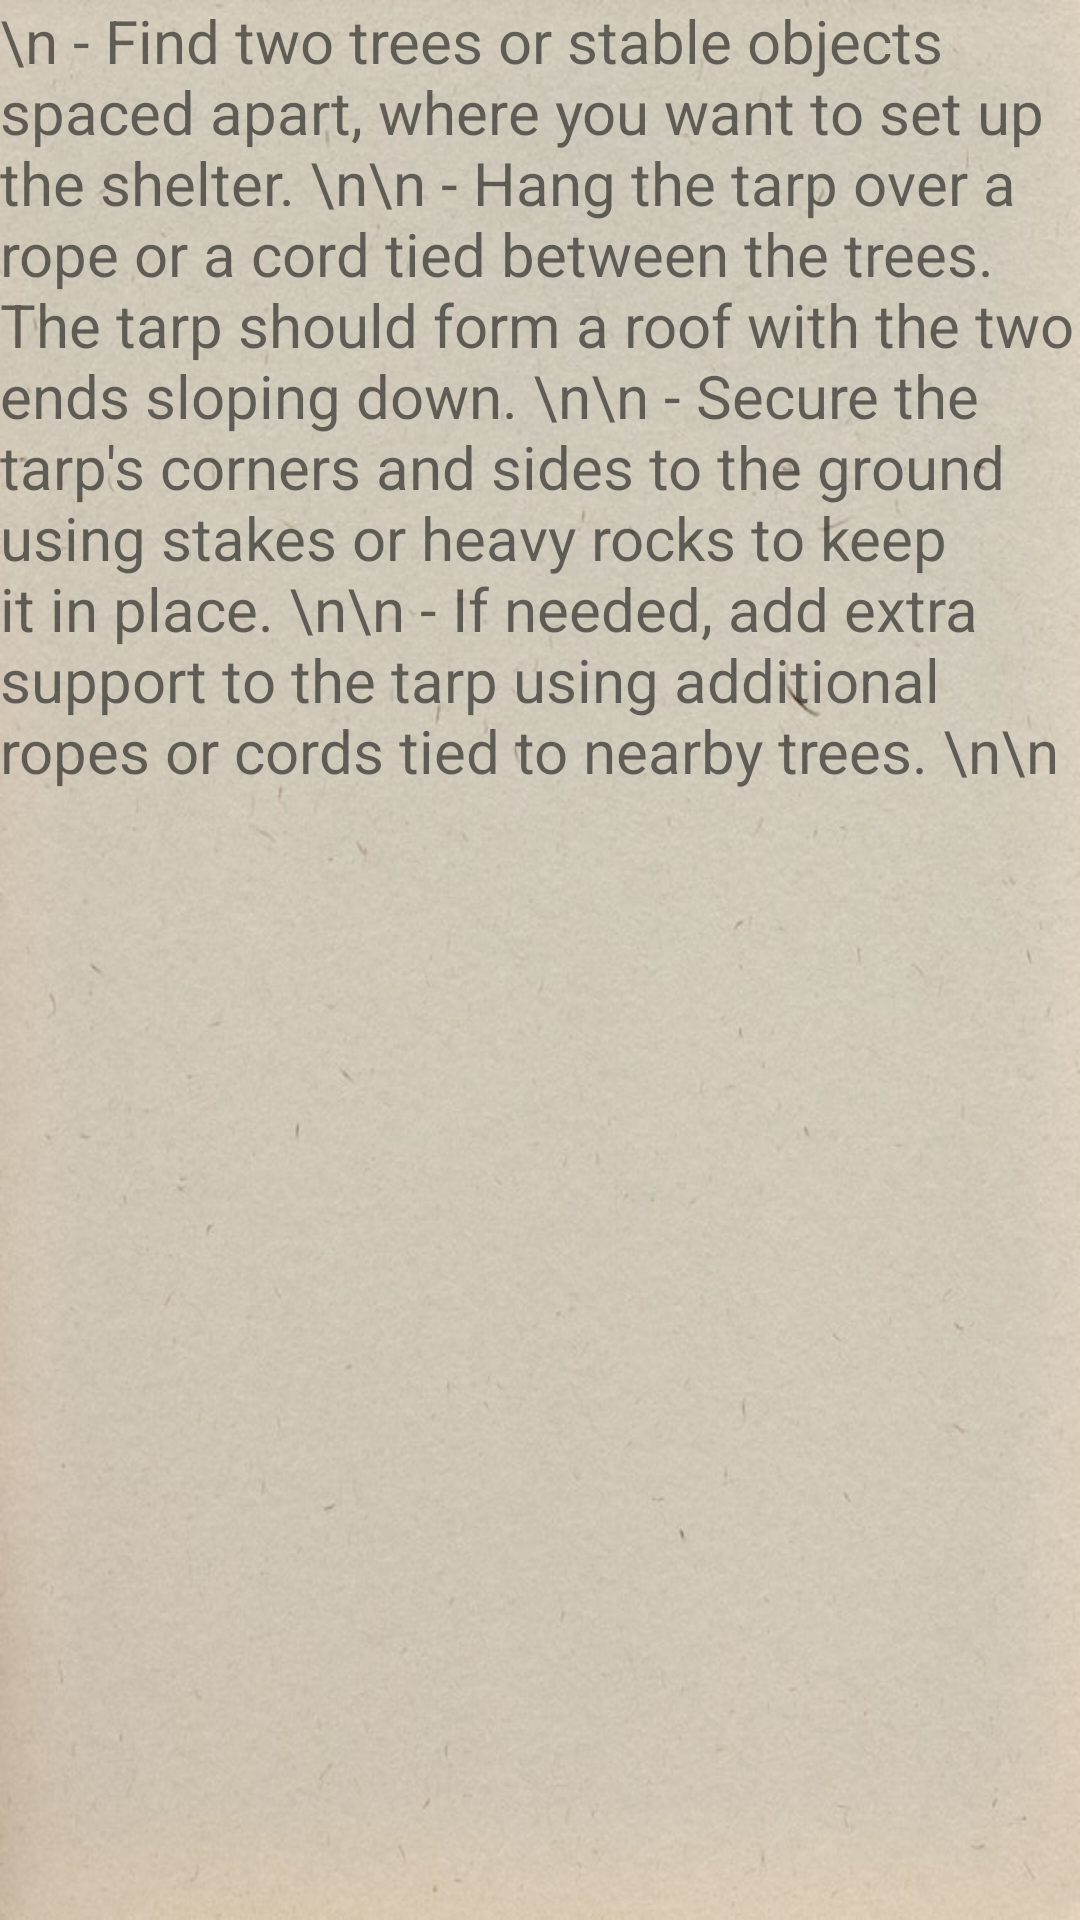

Here is an Android app screen rendered from its layout file. Give the layout XML and the strings, colors and styles it references.
<!-- AndroidManifest.xml: application theme Theme.Project03 -->
<!-- res/layout/fragment_tarp_shelter.xml -->
<?xml version="1.0" encoding="utf-8"?>
<FrameLayout xmlns:android="http://schemas.android.com/apk/res/android"
    xmlns:tools="http://schemas.android.com/tools"
    android:layout_width="match_parent"
    android:layout_height="match_parent"
    android:background="@drawable/background2"
    tools:context=".subfrags.TarpShelterFragment">

    <TextView
        android:layout_width="match_parent"
        android:layout_height="match_parent"
        android:textSize="20sp"
        android:text="\n
- Find two trees or stable objects spaced apart, where you want to set up the shelter. \n\n
- Hang the tarp over a rope or a cord tied between the trees. The tarp should form a roof with the two ends sloping down. \n\n
- Secure the tarp's corners and sides to the ground using stakes or heavy rocks to keep it in place. \n\n
- If needed, add extra support to the tarp using additional ropes or cords tied to nearby trees. \n\n" />

</FrameLayout>
<!-- resources referenced by this layout -->
<resources>
  <!-- drawable background2: jpg bitmap (drawable, 81391 bytes) -->
  <style name="Theme.Project03" parent="Base.Theme.Project03" />
  <style name="Base.Theme.Project03" parent="Theme.MaterialComponents.DayNight.DarkActionBar">
          
          <item name="colorPrimary">@color/black</item>
          <item name="colorPrimaryVariant">@color/black</item>
          <item name="colorOnPrimary">@color/white</item>
          
          <item name="colorSecondary">@color/black</item>
          <item name="colorSecondaryVariant">@color/black</item>
          <item name="colorOnSecondary">@color/black</item>
          
          <item name="android:statusBarColor">?attr/colorPrimaryVariant</item>
          
          <item name="windowActionBar">false</item>
          <item name="windowNoTitle">true</item>
      </style>
  <!-- not gathered from this repository: default colours our renderer supplied (Android Studio template values) -->
  <color name="black">#FF000000</color>
  <color name="white">#FFFFFFFF</color>
</resources>
